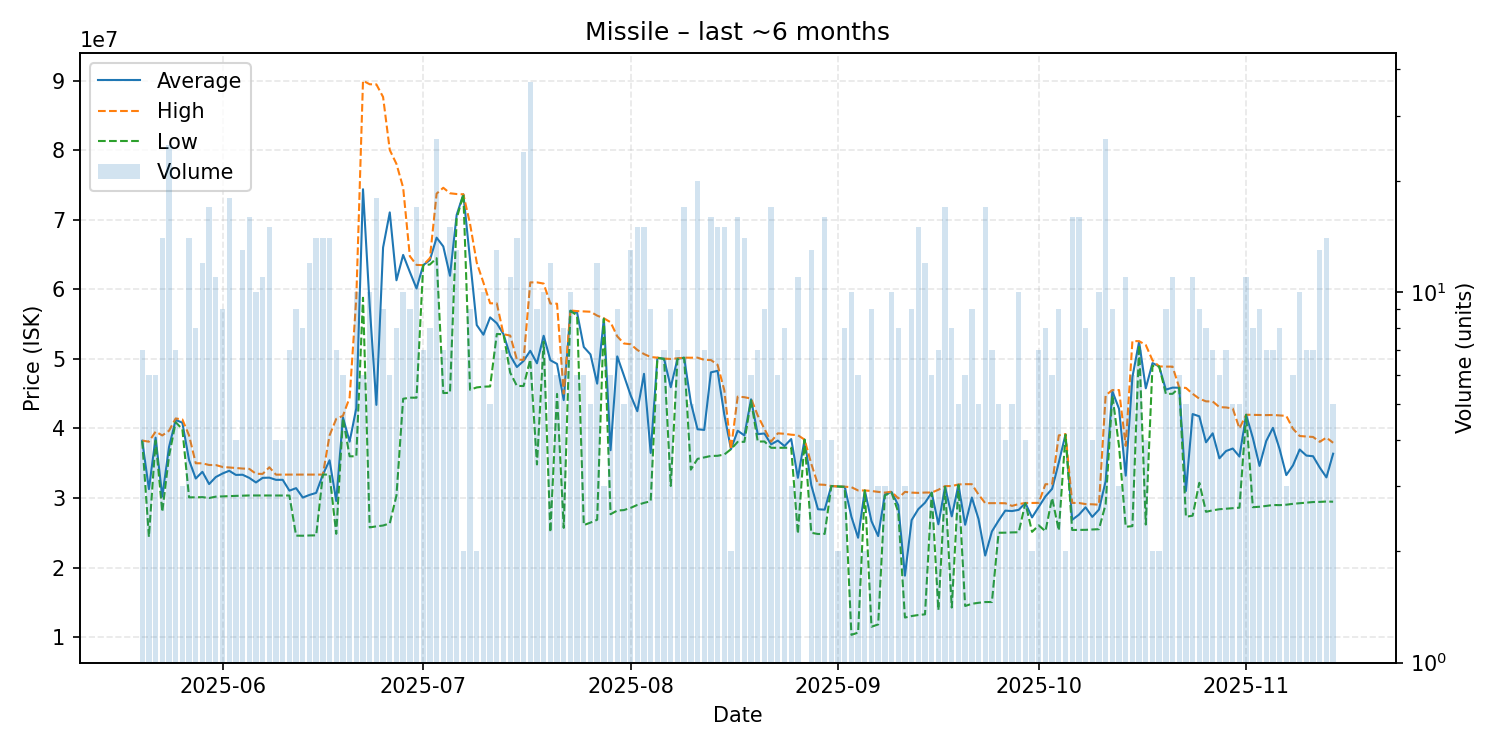

Source data for this figure (header and first rows):
date, average, highest, lowest, order_count, volume
2025-05-20, 38238571, 38260000, 38200000, 7, 7
2025-05-21, 31281667, 38100000, 24420000, 6, 6
2025-05-22, 38681667, 39545000, 38250000, 6, 6
2025-05-23, 30212143, 39000000, 28030000, 7, 14
2025-05-24, 37302800, 39670000, 35990000, 19, 25
2025-05-25, 41230000, 41440000, 40900000, 6, 7
2025-05-26, 40830000, 41295000, 39900000, 3, 3
2025-05-27, 35457143, 39000000, 30100000, 13, 14
2025-05-28, 32803750, 35000000, 30100000, 7, 8
2025-05-29, 33770833, 34990000, 30130000, 10, 12
2025-05-30, 32007059, 34750000, 30000000, 9, 17
2025-05-31, 33018182, 34740000, 30200000, 10, 11
2025-06-01, 33524444, 34470000, 30240000, 9, 9
2025-06-02, 33918889, 34390000, 30275000, 16, 18
2025-06-03, 33322500, 34320000, 30310000, 4, 4
2025-06-04, 33348462, 34240000, 30340000, 9, 13
2025-06-05, 32896875, 34190000, 30370000, 15, 16
2025-06-06, 32239000, 33490000, 30370000, 8, 10
2025-06-07, 32901818, 33470000, 30360000, 10, 11
2025-06-08, 32930667, 34420000, 30360000, 12, 15
2025-06-09, 32615000, 33360000, 30370000, 4, 4
2025-06-10, 32620000, 33370000, 30360000, 4, 4
2025-06-11, 31062857, 33370000, 30360000, 7, 7
2025-06-12, 31421111, 33370000, 24595000, 8, 9
2025-06-13, 30070000, 33360000, 24580000, 6, 8
2025-06-14, 30449167, 33370000, 24620000, 10, 12
2025-06-15, 30739286, 33365000, 24635000, 13, 14
2025-06-16, 33370000, 33370000, 33370000, 8, 14
2025-06-17, 35430714, 39000000, 33380000, 11, 14
2025-06-18, 29580000, 41385000, 24860000, 7, 7
2025-06-19, 41593333, 41820000, 41480000, 5, 6
2025-06-20, 38110000, 44440000, 36000000, 3, 4
2025-06-21, 42922000, 58800000, 36000000, 8, 10
2025-06-22, 74390000, 89990000, 58790000, 4, 6
2025-06-23, 57604000, 89480000, 25780000, 7, 10
2025-06-24, 43392222, 89460000, 25930000, 10, 18
2025-06-25, 66008889, 87650000, 26050000, 7, 9
2025-06-26, 71058333, 80030000, 26360000, 6, 6
2025-06-27, 61301250, 78030000, 30360000, 7, 8
2025-06-28, 64947000, 74620000, 44270000, 9, 10
2025-06-29, 62501111, 64765000, 44430000, 7, 9
2025-06-30, 60131176, 63510000, 44420000, 14, 17
2025-07-01, 63477143, 63480000, 63470000, 6, 7
2025-07-02, 64210000, 64490000, 63570000, 8, 8
2025-07-03, 67430385, 73755000, 64480000, 11, 26
2025-07-04, 66165714, 74600000, 45090000, 4, 7
2025-07-05, 61957333, 73810000, 45130000, 11, 15
2025-07-06, 70701538, 73700000, 70170000, 11, 13
2025-07-07, 73660000, 73660000, 73660000, 2, 2
2025-07-08, 64308889, 69410000, 45560000, 7, 9
2025-07-09, 54865000, 63830000, 45900000, 2, 2
2025-07-10, 53479000, 60960000, 46010000, 9, 10
2025-07-11, 55968000, 57995000, 46040000, 5, 5
2025-07-12, 55127692, 57980000, 53580000, 12, 13
2025-07-13, 53545714, 53550000, 53535000, 5, 7
2025-07-14, 50490000, 53350000, 48025000, 10, 11
2025-07-15, 48831429, 49910000, 46120000, 9, 14
2025-07-16, 49708333, 49860000, 46100000, 16, 24
2025-07-17, 51165946, 61000000, 49915000, 19, 37
2025-07-18, 49366667, 61000000, 34830000, 7, 9
... 119 more rows
